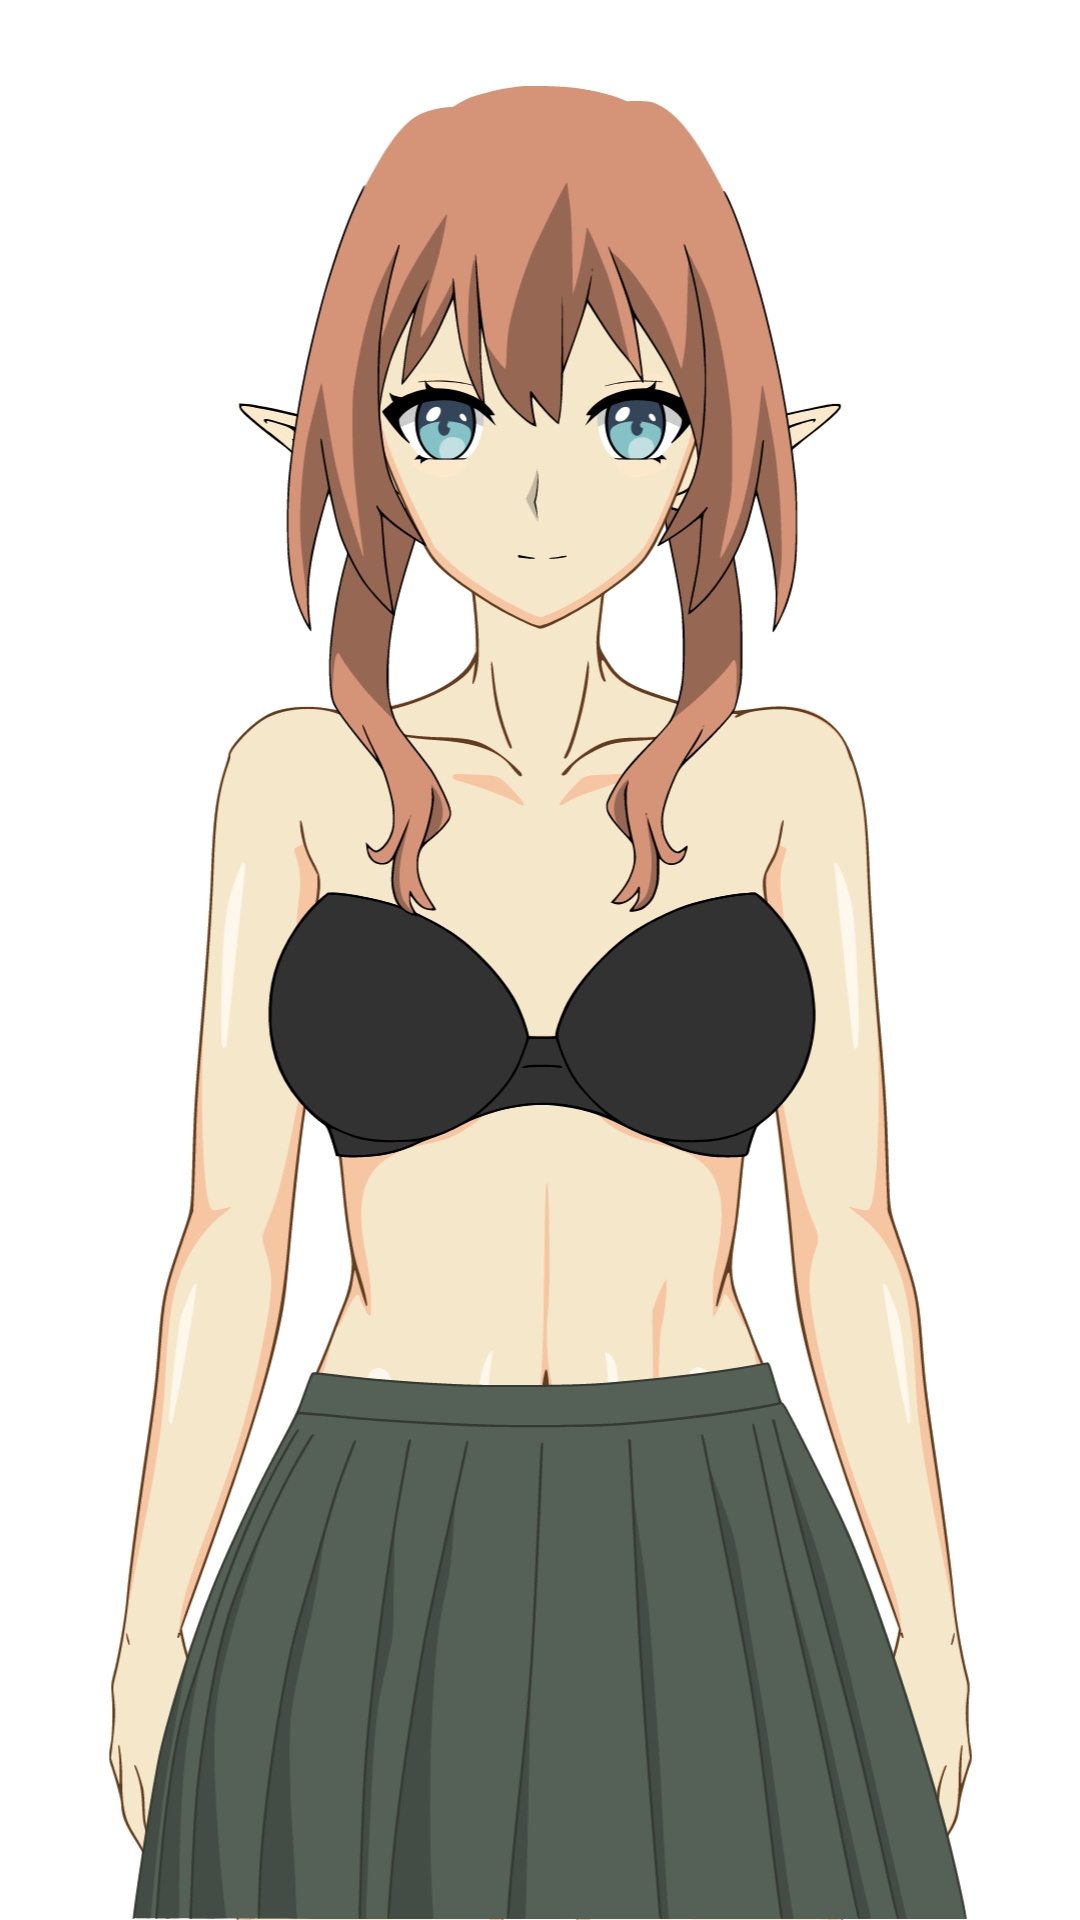

Layout XML and referenced resources for this Android screen:
<!-- AndroidManifest.xml: application theme Theme.AnimeCharacterMaker -->
<!-- res/layout/fragment_image.xml -->
<?xml version="1.0" encoding="utf-8"?>
<FrameLayout xmlns:android="http://schemas.android.com/apk/res/android"
    xmlns:app="http://schemas.android.com/apk/res-auto"
    xmlns:tools="http://schemas.android.com/tools"
    android:layout_width="match_parent"
    android:layout_height="match_parent"
    tools:context=".ui.ImageFragment">

    <ImageView
        android:id="@+id/imageView"
        android:layout_width="match_parent"
        android:layout_height="match_parent"
        android:contentDescription="image"
        app:srcCompat="@drawable/layer_list" />
</FrameLayout>
<!-- resources referenced by this layout -->
<resources>
  <!-- drawable layer_list (drawable) -->
  <?xml version="1.0" encoding="utf-8"?>
  <layer-list
      xmlns:android="http://schemas.android.com/apk/res/android">
  
      <item
          android:id = "@+id/background"
          android:drawable="@drawable/background"
          android:gravity="bottom"
          />
  
      
  
     
  
      <item
          android:id = "@+id/hands_position"
          android:drawable="@drawable/body"
          android:gravity="bottom"
          />
  
      <item
          android:id = "@+id/bottom_clothes"
          android:drawable="@drawable/bottom_clothes"
          android:gravity="bottom"
          />
  
  
      
  
      <item
          android:id = "@+id/middle_hair"
          android:drawable="@drawable/middle_hair"
          android:gravity="bottom"
          />
  
      <item
          android:id = "@+id/ears"
          android:drawable="@drawable/ears"
          android:gravity="bottom"
          />
  
      <item
          android:id = "@+id/head"
          android:drawable="@drawable/head"
          android:gravity="bottom"
          />
  
      <item
          android:id = "@+id/mouth"
          android:drawable="@drawable/mouth"
          android:gravity="bottom"
          />
  
      <item
          android:id = "@+id/nose"
          android:drawable="@drawable/nose"
          android:gravity="bottom"
          />
  
      <item
          android:id = "@+id/eyes"
          android:drawable="@drawable/eyes"
          android:gravity="bottom"
          />
  
     
  
      <item
          android:id = "@+id/front_bangs"
          android:drawable="@drawable/front_bangs"
          android:gravity="bottom"
          />
  
      <item
          android:id = "@+id/side_bangs"
          android:drawable="@drawable/side_bangs"
          android:gravity="bottom"
          />
  
      
  
  </layer-list>
  <style name="Theme.AnimeCharacterMaker" parent="Theme.MaterialComponents.DayNight.DarkActionBar">
          
          <item name="colorPrimary">@color/primary</item>
          <item name="colorPrimaryVariant">@color/primary_variant</item>
          <item name="colorOnPrimary">@color/white</item>
  
          
          <item name="android:statusBarColor" tools:targetApi="l">?attr/colorPrimaryVariant</item>
          
      </style>
  <!-- drawable mouth (drawable) -->
  <vector xmlns:android="http://schemas.android.com/apk/res/android"
      android:width="1080dp"
      android:height="1920dp"
      android:viewportWidth="1080"
      android:viewportHeight="1920">
    <path
        android:pathData="M518,555.43C518,556.37 518.91,557.03 520.25,557.08C521.49,557.13 525.11,557.49 528.31,557.89C531.5,558.29 534.34,558.25 534.62,557.81C534.89,557.36 534.75,557 534.31,556.99C533.86,556.99 530.87,556.56 527.65,556.03C524.44,555.5 520.95,554.8 519.9,554.47C518.59,554.05 518,554.35 518,555.43ZM559.5,556C557.85,556.42 554.81,556.82 552.75,556.88C550.69,556.95 549,557.36 549,557.8C549,558.24 552.71,558.2 557.25,557.7C561.79,557.21 565.93,556.4 566.45,555.9C567.03,555.35 566.44,555.05 564.95,555.12C563.6,555.18 561.15,555.58 559.5,556Z"
        android:fillColor="#000000"
        android:fillType="evenOdd"/>
  </vector>
  <!-- drawable nose (drawable) -->
  <vector xmlns:android="http://schemas.android.com/apk/res/android"
      android:width="1080dp"
      android:height="1920dp"
      android:viewportWidth="1080"
      android:viewportHeight="1920">
    <path
        android:pathData="M534,501.5C538,488.3 537.83,473.67 537,468C540,483 536.5,498 535.5,501.5C537.26,508.19 537.73,515.9 537.93,520.03C537.98,520.56 538,521.06 538,521.5C537.98,521.08 537.96,520.59 537.93,520.03C537.49,514.8 535.06,505.73 534,501.5Z"
        android:fillColor="#000000"/>
    <path
        android:pathData="M532,484.5C535.2,475.7 536.67,469.83 537,468C539,484 536.17,497 534.5,501.5C536.5,506.3 537.67,516.83 538,521.5C534,514.5 526,500 526,498C526,495.5 528,495.5 532,484.5Z"
        android:fillColor="#000000"
        android:fillAlpha="0.2"/>
  </vector>
  <color name="primary">#404040</color>
  <color name="primary_variant">#232323</color>
  <color name="white">#FFFFFFFF</color>
</resources>
